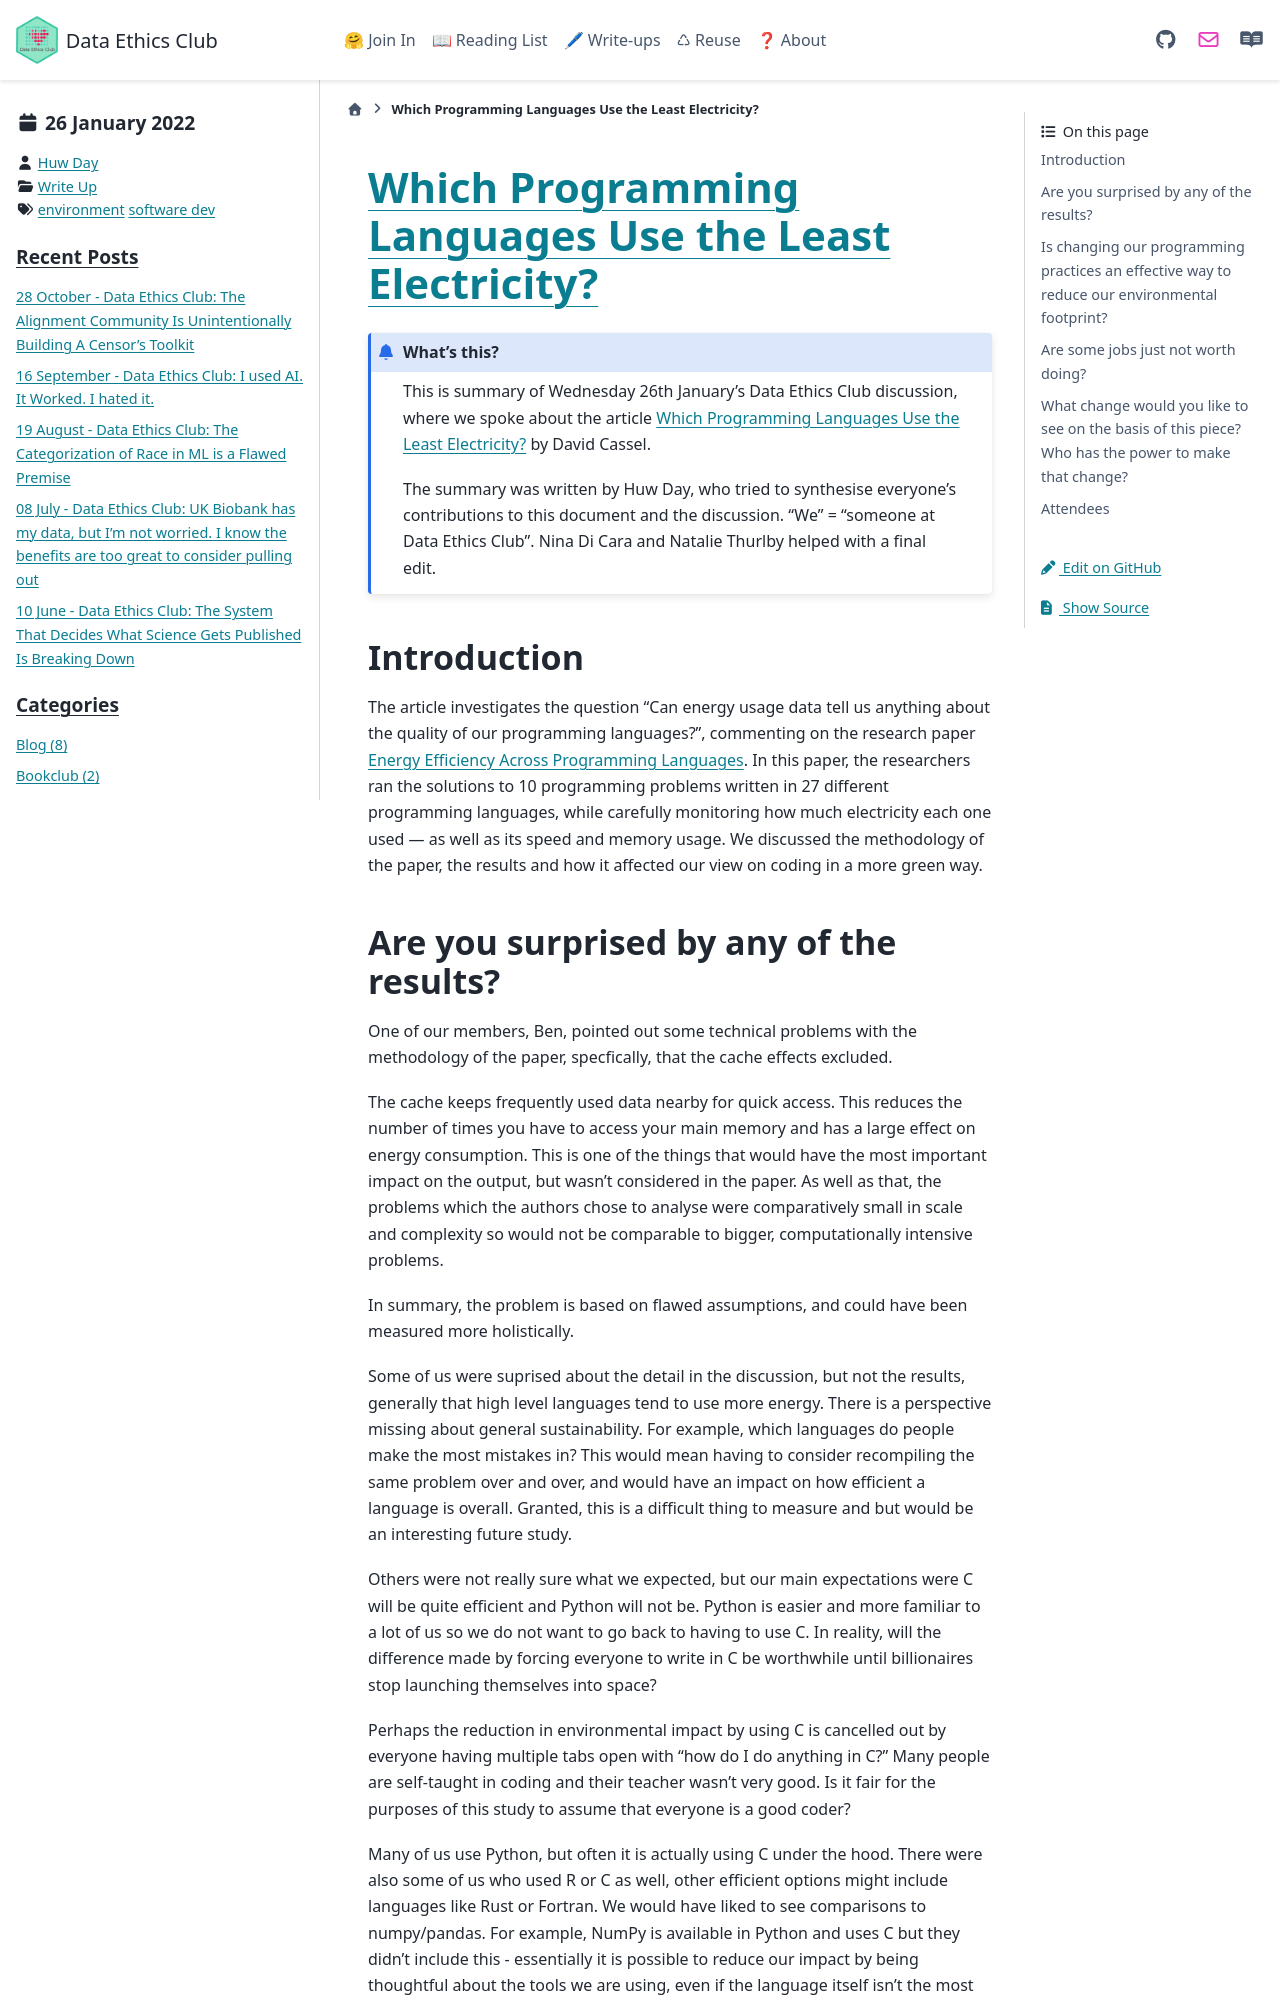

repository: very-good-science/data-ethics-club · page: write_ups/2022-01-26_writeup.html · generator: sphinx

---
blogpost: true
date: January 26, 2022
author: Huw Day
category: Write Up
tags: environment, software dev
---

# [Which Programming Languages Use the Least Electricity?](https://thenewstack.io/which-programming-languages-use-the-least-electricity/)
<!--Please don't edit the info panel below-->

```{admonition} What's this? 
This is summary of Wednesday 26th January's Data Ethics Club discussion, where we spoke about the article [Which Programming Languages Use the Least Electricity?](https://thenewstack.io/which-programming-languages-use-the-least-electricity/) by David Cassel.

The summary was written by Huw Day, who tried to synthesise everyone's contributions to this document and the discussion. "We" = "someone at Data Ethics Club". 
Nina Di Cara and Natalie Thurlby helped with a final edit.
```

## Introduction

The article investigates the question "Can energy usage data tell us anything about the quality of our programming languages?", commenting on the research paper [Energy Efficiency Across Programming Languages](https://greenlab.di.uminho.pt/wp-content/uploads/2017/10/sleFinal.pdf). In this paper, the researchers ran the solutions to 10 programming problems written in 27 different programming languages, while carefully monitoring how much electricity each one used — as well as its speed and memory usage. We discussed the methodology of the paper, the results and how it affected our view on coding in a more green way.
